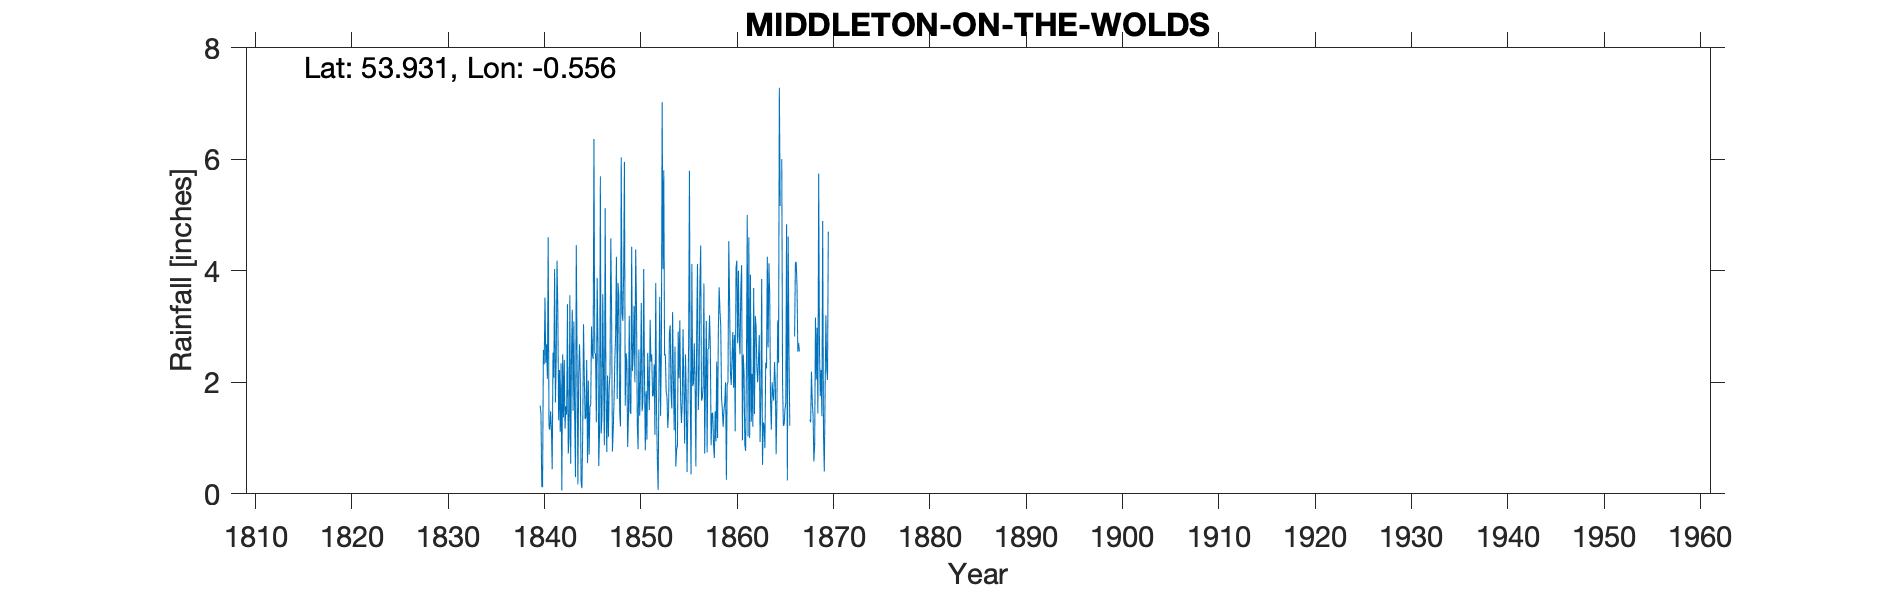

The table this chart was drawn from, first rows:
MIDDLETON ON THE WOLDS, , , , , , , , , , , , , , , , , , , , , , , 
Grid ref, SE949492, Long, -0.5558, Lat, 53.93, Elevation, 150, ft, , , , , , , , , , , , , , , 
Station no, RR283, , , , , , , , , , , , , , , , , , , , , , 
, 1840, 1841, 1842, 1843, 1844, 1845, 1846, 1847, 1848, 1849, 1850, 1851, 1852, 1853, 1854, 1855, 1856, 1857, 1858, 1859, 1860, 1861, 1862
January, 1.58, 1.15, 2.22, 1.02, 2.12, 2.03, 2.75, 2.12, 1.7, 2.38, 3.39, 1.84, 3.78, 2.5, 2.64, 0.9, 2.7, 3.77, 0.89, 1.2, 2.9, 0.96, 2.15
February, 1.43, 1.48, 1.11, 3.56, 2.68, 0.7, 0.5, 1.02, 3.78, 0.84, 1.25, 0.97, 1.48, 1.82, 0.49, 2.5, 2.05, 0.72, 0.64, 1.5, 1.9, 2.5, 1.2
March, 0.13, 1.18, 2.34, 0.54, 2.06, 1.56, 1.12, 1.9, 3.55, 1.42, 0.8, 2.53, 0.6, 1.75, 0.79, 1.8, 0.49, 2.03, 1.48, 1.64, 2.85, 2.16, 3.69
April, 0.12, 0.44, 0.06, 2.45, 0.2, 1.6, 5.69, 2.15, 1.5, 3.19, 2.59, 1.95, 0.07, 1.18, 0.86, 0.39, 2.88, 3.1, 0.94, 2, 1.12, 0.88, 1.43
May, 2.58, 2.53, 2.5, 3.3, 0.1, 3, 1.08, 4.58, 1.21, 1.47, 1.4, 1.5, 2.02, 1.47, 2.91, 1.52, 4.12, 0.74, 2.37, 0.25, 4.05, 0.77, 3.19
June, 2.32, 2.08, 1.37, 1.49, 1.1, 2.5, 1.39, 3.26, 6.03, 1.43, 2.04, 3.12, 3.53, 2.89, 2.07, 2.73, 1.5, 2.6, 1, 1.96, 4.18, 2.3, 3
July, 3.52, 4.03, 2.4, 3.09, 3.04, 2.42, 3.58, 0.76, 3.24, 4.43, 3.42, 2.37, 1.4, 3.02, 3.11, 5.79, 2.04, 2.6, 2.93, 2, 2.7, 5, 2.26
August, 2.35, 1.64, 1.17, 1.36, 2.09, 6.36, 2.05, 1.13, 3.1, 2.2, 1.48, 2.5, 2.55, 1.82, 1.7, 1.73, 3.76, 3.2, 3.7, 4.53, 4, 1.03, 2
September, 2.68, 2.41, 1.57, 0.3, 1.34, 2.53, 0.87, 1.65, 3.95, 2.5, 1.67, 1.75, 7.02, 1.53, 1.27, 0.35, 4.45, 2.62, 3.28, 3.45, 2.79, 4.6, 2.4
October, 2.06, 4.18, 1.42, 4.46, 1.37, 2.5, 5.12, 2.37, 5.95, 3.37, 4.03, 1.76, 4.03, 3.26, 1.63, 4.12, 1.67, 0.87, 3, 2.2, 2.5, 1, 2.85
November, 4.6, 3.29, 3.4, 2.4, 2.4, 1.28, 1.75, 2.85, 1.58, 2, 2.07, 2.32, 5.8, 2.04, 2.95, 1.93, 1.71, 1.44, 1.72, 1.95, 3.69, 3.93, 0.93
December, 1.2, 1.32, 0.72, 0.17, 0.55, 3.87, 0.75, 4.25, 2.52, 4.38, 0.78, 1.06, 2.48, 1.14, 1.92, 1.97, 1.92, 1.45, 1.5, 2.4, 4.1, 1.29, 1.69
Total, 24.57, 25.73, 20.28, 24.14, 19.05, 30.35, 26.65, 28.04, 38.11, 29.61, 24.92, 23.67, 34.76, 24.42, 22.34, 25.73, 29.29, 25.14, 23.45, 25.08, 36.78, 26.42, 26.79
IDR 1845 Dec, , , , , , , , , , , , , , , , , , , , , , , 
IDR 1847 Mar, , , , , , , , , , , , , , , , , , , , , , , 
